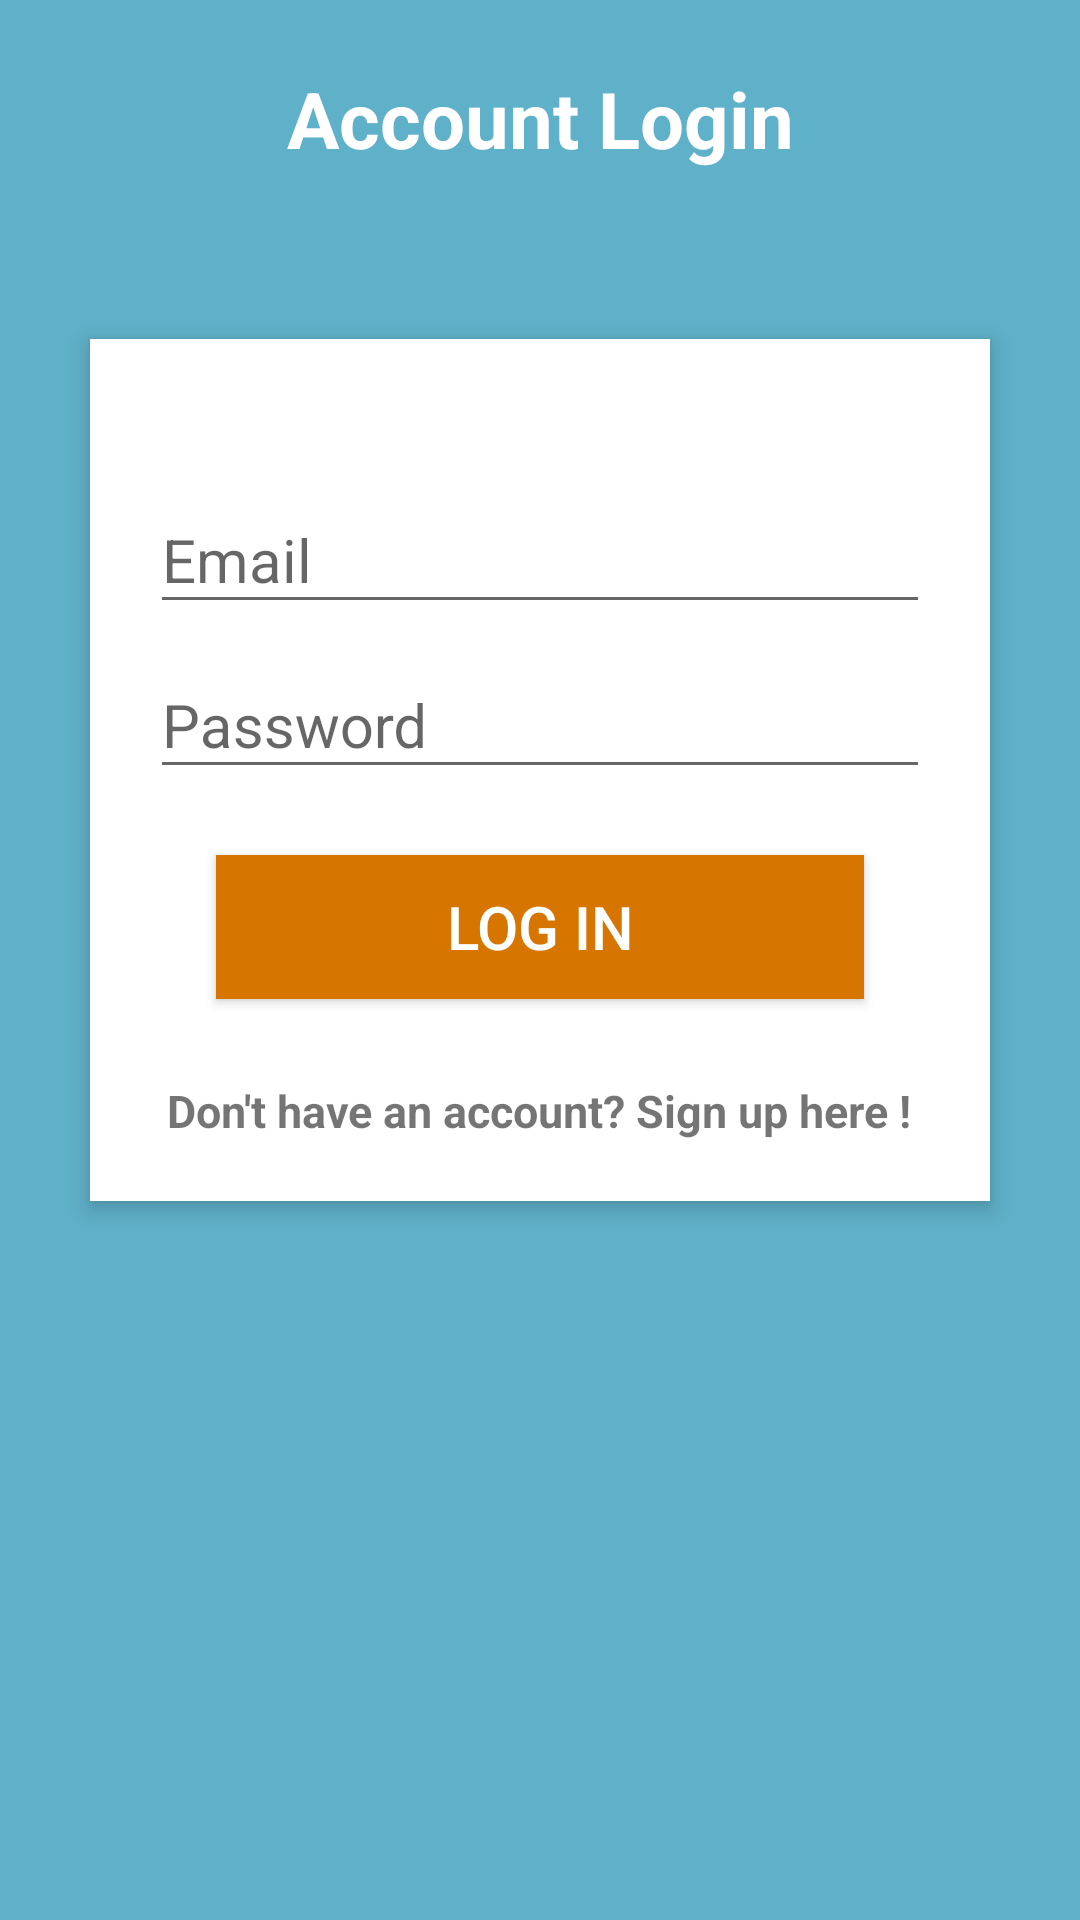

Layout XML and referenced resources for this Android screen:
<!-- AndroidManifest.xml: application theme AppTheme -->
<!-- res/layout/activity_login__huduma.xml -->
<?xml version="1.0" encoding="utf-8"?>

<RelativeLayout xmlns:android="http://schemas.android.com/apk/res/android"
    xmlns:app="http://schemas.android.com/apk/res-auto"
    xmlns:tools="http://schemas.android.com/tools"
    android:layout_width="match_parent"
    android:layout_height="match_parent"
    android:background="#5fb0c9"
    android:orientation="vertical"
    android:scrollbarAlwaysDrawVerticalTrack="true"
    tools:context=".authentication.LoginHuduma">

    <TextView
        android:id="@+id/textLoginTitle"
        android:layout_width="match_parent"
        android:layout_height="wrap_content"
        android:layout_alignParentTop="true"
        android:layout_marginBottom="16dp"
        android:layout_marginTop="22dp"
        android:gravity="center_horizontal"
        android:text="@string/login_title"
        android:textColor="#fff"
        android:textSize="26sp"
        android:textStyle="bold" />

    <RelativeLayout
        android:layout_width="match_parent"
        android:layout_height="wrap_content"
        android:layout_below="@+id/textLoginTitle"
        android:layout_marginLeft="30dp"
        android:layout_marginRight="30dp"
        android:layout_marginTop="40dp"
        android:background="#fff"
        android:elevation="4dp"
        android:orientation="vertical"
        android:padding="20dp">

        <LinearLayout
            android:layout_width="match_parent"
            android:layout_height="wrap_content"
            android:orientation="vertical"
            android:paddingTop="20dp">

            <android.support.design.widget.TextInputLayout
                android:layout_width="match_parent"
                android:layout_height="wrap_content">

                <EditText
                    android:id="@+id/emailText"
                    android:layout_width="match_parent"
                    android:layout_height="wrap_content"
                    android:drawableLeft="@drawable/baseline_email_black_18dp"
                    android:drawableTint="#FF4081"
                    android:hint="Email"
                    android:inputType="textEmailAddress"
                    android:singleLine="true"
                    android:textSize="20sp" />

            </android.support.design.widget.TextInputLayout>

            <android.support.design.widget.TextInputLayout
                android:layout_width="match_parent"
                android:layout_height="wrap_content">

                <EditText
                    android:id="@+id/passwordText"
                    android:layout_width="match_parent"
                    android:layout_height="wrap_content"
                    android:layout_marginTop="16dp"
                    android:drawableLeft="@drawable/baseline_lock_black_18dp"
                    android:drawableTint="#FF4081"
                    android:ems="10"
                    android:hint="@string/password_hint"
                    android:inputType="textPassword"
                    android:singleLine="true"
                    android:textSize="20sp" />


            </android.support.design.widget.TextInputLayout>


            <Button
                android:id="@+id/loginButton"
                android:layout_width="match_parent"
                android:layout_height="wrap_content"
                android:layout_margin="22dp"
                android:background="#d67601"
                android:padding="10dp"
                android:text="@string/login_huduma"
                android:textAllCaps="false"
                android:textColor="#fff"
                android:textSize="20sp" />

            <TextView
                android:id="@+id/registerText"
                android:layout_width="wrap_content"
                android:layout_height="wrap_content"
                android:layout_gravity="center_horizontal"
                android:paddingTop="5dp"
                android:text="@string/sign_up"
                android:textSize="15sp"
                android:textStyle="bold" />

        </LinearLayout>
    </RelativeLayout>
</RelativeLayout>
<!-- resources referenced by this layout -->
<resources>
  <string name="login_huduma">LOG IN</string>
  <string name="login_title">Account Login</string>
  <string name="password_hint">Password</string>
  <string name="sign_up">Don\'t have an account? Sign up here !</string>
  <style name="AppTheme" parent="Theme.AppCompat.Light.DarkActionBar">
          
          <item name="colorPrimary">@color/colorPrimary</item>
          <item name="colorPrimaryDark">@color/colorPrimaryDark</item>
          <item name="colorAccent">@color/colorAccent</item>
      </style>
  <color name="colorPrimary">#3F51B5</color>
  <color name="colorPrimaryDark">#303F9F</color>
  <color name="colorAccent">#FF4081</color>
</resources>
